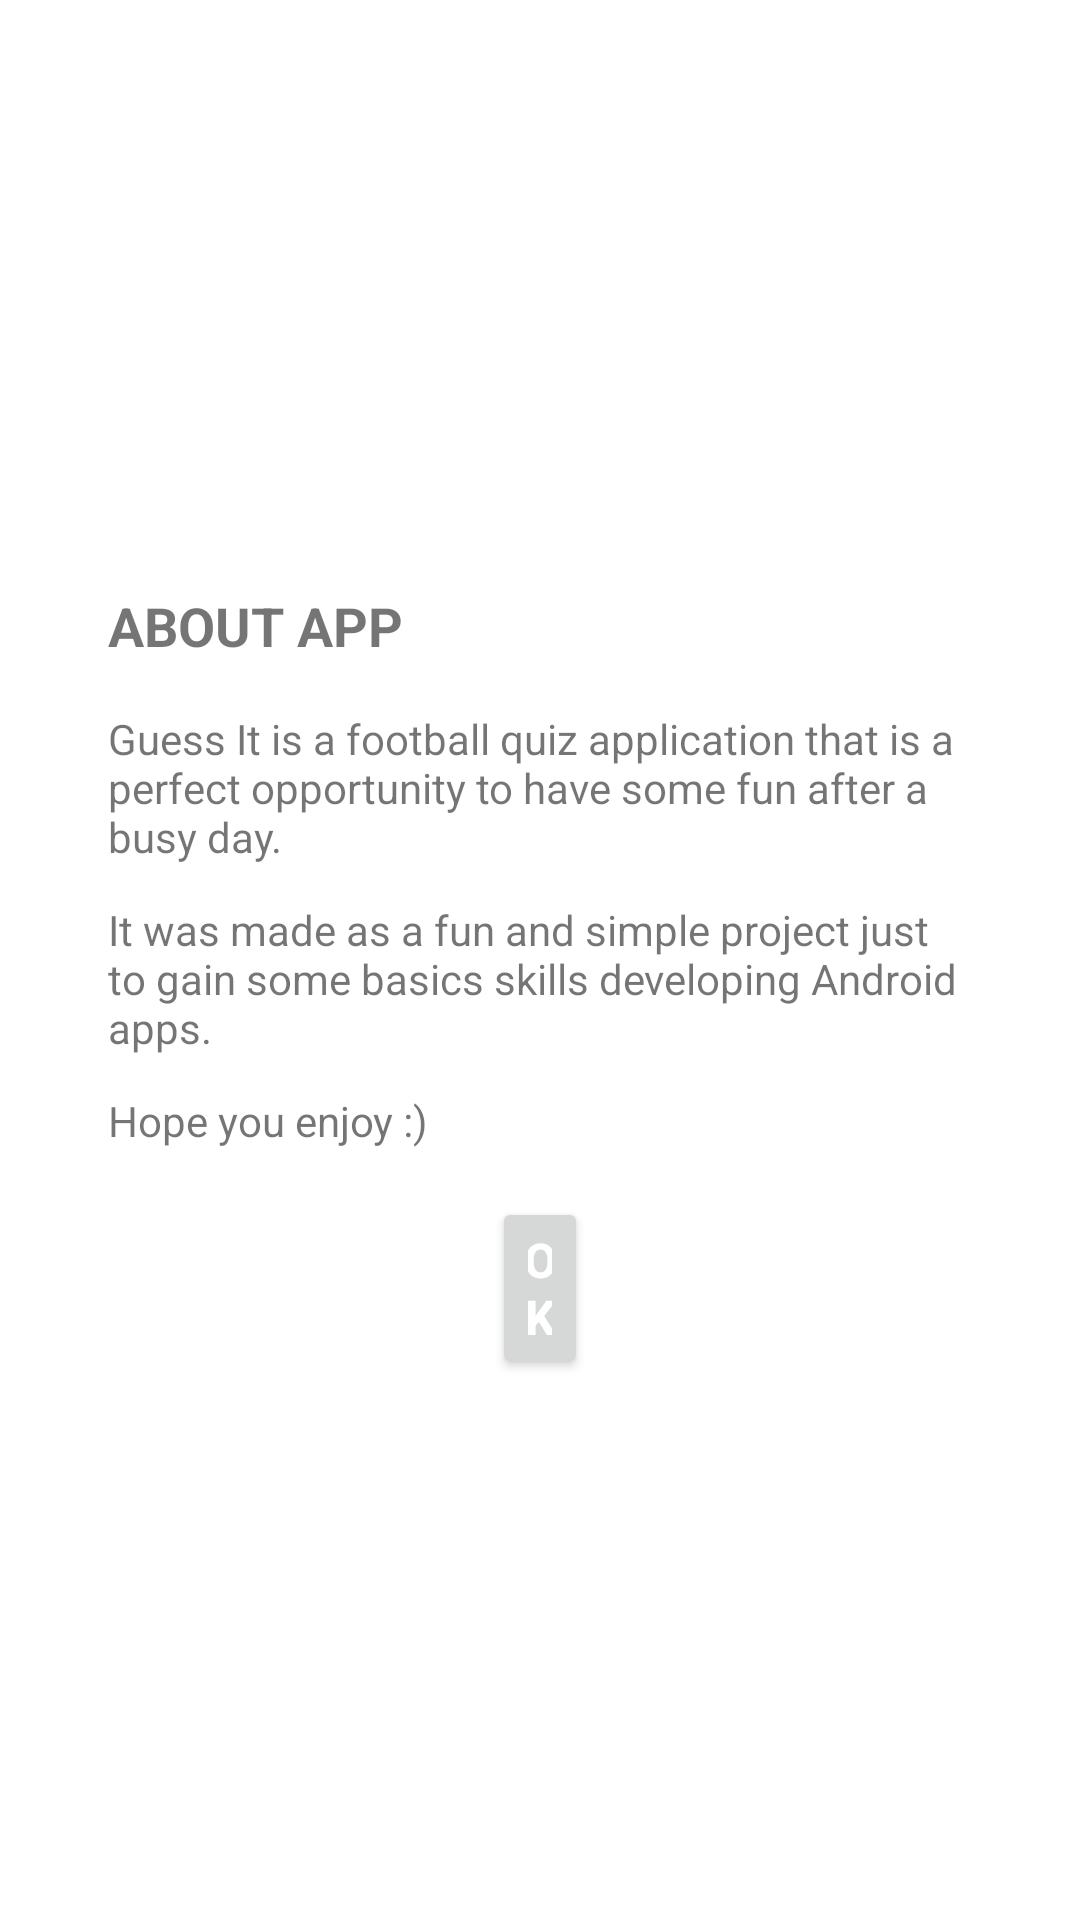

Layout XML and referenced resources for this Android screen:
<!-- AndroidManifest.xml: application theme Theme.GuessItApp -->
<!-- res/layout/activity_about_app.xml -->
<?xml version="1.0" encoding="utf-8"?>
<LinearLayout xmlns:android="http://schemas.android.com/apk/res/android"
    android:layout_width="match_parent"
    android:layout_height="match_parent"
    xmlns:app="http://schemas.android.com/apk/res-auto"
    android:gravity="center_vertical"
    android:background="@drawable/stadium_bg_v3"
    android:backgroundTint="#80000000"
    android:backgroundTintMode="src_over"
    android:orientation="vertical">

    <com.google.android.material.card.MaterialCardView
        android:layout_width="match_parent"
        android:layout_height="wrap_content"
        android:layout_marginTop="32dp"
        android:layout_marginBottom="16dp"
        android:layout_marginStart="20dp"
        android:layout_marginEnd="20dp"
        app:cardCornerRadius="16dp"
        android:background="@color/white">

        <LinearLayout
            android:layout_width="match_parent"
            android:layout_height="wrap_content"
            android:orientation="vertical"
            android:layout_margin="16dp">

            <TextView
                android:layout_width="match_parent"
                android:layout_height="wrap_content"
                android:text="ABOUT APP"
                android:textStyle="bold"
                android:textSize="18sp"/>

            <TextView
                android:layout_width="match_parent"
                android:layout_height="wrap_content"
                android:text="Guess It is a football quiz application that is a perfect opportunity to have some fun after a busy day."
                android:layout_marginTop="16dp"/>

            <TextView
                android:layout_width="match_parent"
                android:layout_height="wrap_content"
                android:text="It was made as a fun and simple project just to gain some basics skills developing Android apps."
                android:layout_marginTop="12dp"/>

            <TextView
                android:layout_width="match_parent"
                android:layout_height="wrap_content"
                android:text="Hope you enjoy :)"
                android:layout_marginTop="12dp"/>

            <Button
                android:id="@+id/btn_ok"
                android:layout_width="match_parent"
                android:layout_height="wrap_content"
                android:text="OK"
                android:textColor="@color/white"
                android:textStyle="bold"
                android:textSize="16sp"
                android:layout_marginTop="16dp"
                android:layout_marginLeft="128dp"
                android:layout_marginRight="128dp"/>

        </LinearLayout>

    </com.google.android.material.card.MaterialCardView>

</LinearLayout>
<!-- resources referenced by this layout -->
<resources>
  <style name="Theme.GuessItApp" parent="Theme.MaterialComponents.DayNight.NoActionBar">
          
          <item name="colorPrimary">@color/purple_500</item>
          <item name="colorPrimaryVariant">@color/purple_700</item>
          <item name="colorOnPrimary">@color/white</item>
          
          <item name="colorSecondary">@color/teal_200</item>
          <item name="colorSecondaryVariant">@color/teal_700</item>
          <item name="colorOnSecondary">@color/black</item>
          
          <item name="android:statusBarColor" tools:targetApi="l">?attr/colorPrimaryVariant</item>
          <item name="android:windowFullscreen">true</item>
          
      </style>
  <!-- not gathered from this repository: default colours our renderer supplied (Android Studio template values) -->
  <color name="purple_500">#FF6200EE</color>
  <color name="purple_700">#FF3700B3</color>
  <color name="teal_200">#FF03DAC5</color>
  <color name="teal_700">#FF018786</color>
  <color name="black">#FF000000</color>
  <color name="white">#FFFFFFFF</color>
</resources>
